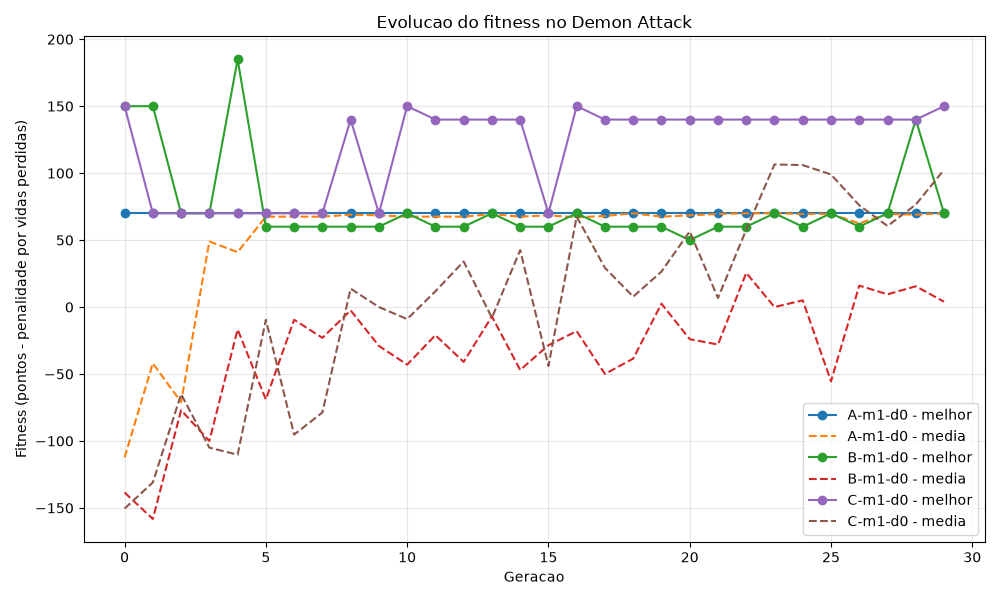

Data behind this chart, as committed beside it:
experimento, geracao, taxa_mutacao, intensidade_mutacao, modo, dificuldade, peso_fase, melhor, melhor_ponderado, media, media_ponderada, pior, penalidade_vida, pontuacao_melhor_individuo, vidas_perdidas_melhor_individuo, pontuacao_media, vidas_perdidas_media
A-m1-d0, 0, 0.01, 0.05, 1, 0, 1.15, 70.0, 80.5, -112.2, -129.1, -400.0, 100.0, 70.0, 0, 67.75, 1.8
A-m1-d0, 1, 0.01, 0.05, 1, 0, 1.15, 70.0, 80.5, -42.0, -48.3, -360.0, 100.0, 70.0, 0, 78.0, 1.2
A-m1-d0, 2, 0.01, 0.05, 1, 0, 1.15, 70.0, 80.5, -71.0, -81.65, -360.0, 100.0, 70.0, 0, 84.0, 1.55
A-m1-d0, 3, 0.01, 0.05, 1, 0, 1.15, 70.0, 80.5, 49.0, 56.35, -135.0, 100.0, 70.0, 0, 94.0, 0.45
A-m1-d0, 4, 0.01, 0.05, 1, 0, 1.15, 70.0, 80.5, 41.0, 47.15, -240.0, 100.0, 70.0, 0, 91.0, 0.5
A-m1-d0, 5, 0.01, 0.05, 1, 0, 1.15, 70.0, 80.5, 67.5, 77.62, 60.0, 100.0, 70.0, 0, 67.5, 0.0
A-m1-d0, 6, 0.01, 0.05, 1, 0, 1.15, 70.0, 80.5, 67.5, 77.62, 60.0, 100.0, 70.0, 0, 67.5, 0.0
A-m1-d0, 7, 0.01, 0.05, 1, 0, 1.15, 70.0, 80.5, 67.5, 77.62, 60.0, 100.0, 70.0, 0, 67.5, 0.0
A-m1-d0, 8, 0.01, 0.05, 1, 0, 1.15, 70.0, 80.5, 69.0, 79.35, 60.0, 100.0, 70.0, 0, 69.0, 0.0
A-m1-d0, 9, 0.01, 0.05, 1, 0, 1.15, 70.0, 80.5, 68.5, 78.77, 60.0, 100.0, 70.0, 0, 68.5, 0.0
A-m1-d0, 10, 0.01, 0.05, 1, 0, 1.15, 70.0, 80.5, 67.5, 77.62, 60.0, 100.0, 70.0, 0, 67.5, 0.0
A-m1-d0, 11, 0.01, 0.05, 1, 0, 1.15, 70.0, 80.5, 67.5, 77.62, 60.0, 100.0, 70.0, 0, 67.5, 0.0
A-m1-d0, 12, 0.01, 0.05, 1, 0, 1.15, 70.0, 80.5, 67.5, 77.62, 60.0, 100.0, 70.0, 0, 67.5, 0.0
A-m1-d0, 13, 0.01, 0.05, 1, 0, 1.15, 70.0, 80.5, 69.5, 79.92, 60.0, 100.0, 70.0, 0, 69.5, 0.0
A-m1-d0, 14, 0.01, 0.05, 1, 0, 1.15, 70.0, 80.5, 67.5, 77.62, 60.0, 100.0, 70.0, 0, 67.5, 0.0
A-m1-d0, 15, 0.01, 0.05, 1, 0, 1.15, 70.0, 80.5, 68.5, 78.77, 60.0, 100.0, 70.0, 0, 68.5, 0.0
A-m1-d0, 16, 0.01, 0.05, 1, 0, 1.15, 70.0, 80.5, 67.0, 77.05, 60.0, 100.0, 70.0, 0, 67.0, 0.0
A-m1-d0, 17, 0.01, 0.05, 1, 0, 1.15, 70.0, 80.5, 68.0, 78.2, 60.0, 100.0, 70.0, 0, 68.0, 0.0
A-m1-d0, 18, 0.01, 0.05, 1, 0, 1.15, 70.0, 80.5, 70.0, 80.5, 70.0, 100.0, 70.0, 0, 70.0, 0.0
A-m1-d0, 19, 0.01, 0.05, 1, 0, 1.15, 70.0, 80.5, 67.5, 77.62, 60.0, 100.0, 70.0, 0, 67.5, 0.0
A-m1-d0, 20, 0.01, 0.05, 1, 0, 1.15, 70.0, 80.5, 68.5, 78.77, 60.0, 100.0, 70.0, 0, 68.5, 0.0
A-m1-d0, 21, 0.01, 0.05, 1, 0, 1.15, 70.0, 80.5, 69.5, 79.92, 60.0, 100.0, 70.0, 0, 69.5, 0.0
A-m1-d0, 22, 0.01, 0.05, 1, 0, 1.15, 70.0, 80.5, 70.0, 80.5, 70.0, 100.0, 70.0, 0, 70.0, 0.0
A-m1-d0, 23, 0.01, 0.05, 1, 0, 1.15, 70.0, 80.5, 70.0, 80.5, 70.0, 100.0, 70.0, 0, 70.0, 0.0
A-m1-d0, 24, 0.01, 0.05, 1, 0, 1.15, 70.0, 80.5, 69.5, 79.92, 60.0, 100.0, 70.0, 0, 69.5, 0.0
A-m1-d0, 25, 0.01, 0.05, 1, 0, 1.15, 70.0, 80.5, 69.5, 79.92, 60.0, 100.0, 70.0, 0, 69.5, 0.0
A-m1-d0, 26, 0.01, 0.05, 1, 0, 1.15, 70.0, 80.5, 62.5, 71.88, -60.0, 100.0, 70.0, 0, 72.5, 0.1
A-m1-d0, 27, 0.01, 0.05, 1, 0, 1.15, 70.0, 80.5, 69.5, 79.92, 60.0, 100.0, 70.0, 0, 69.5, 0.0
A-m1-d0, 28, 0.01, 0.05, 1, 0, 1.15, 70.0, 80.5, 69.0, 79.35, 60.0, 100.0, 70.0, 0, 69.0, 0.0
A-m1-d0, 29, 0.01, 0.05, 1, 0, 1.15, 70.0, 80.5, 70.0, 80.5, 70.0, 100.0, 70.0, 0, 70.0, 0.0
B-m1-d0, 0, 0.1, 0.2, 1, 0, 1.15, 150.0, 172.5, -138.5, -159.3, -400.0, 100.0, 150.0, 0, 71.5, 2.1
B-m1-d0, 1, 0.1, 0.2, 1, 0, 1.15, 150.0, 172.5, -158.2, -182, -400.0, 100.0, 150.0, 0, 96.75, 2.55
B-m1-d0, 2, 0.1, 0.2, 1, 0, 1.15, 70.0, 80.5, -77.0, -88.55, -380.0, 100.0, 70.0, 0, 108.0, 1.85
B-m1-d0, 3, 0.1, 0.2, 1, 0, 1.15, 70.0, 80.5, -100.0, -115, -370.0, 100.0, 70.0, 0, 115.0, 2.15
B-m1-d0, 4, 0.1, 0.2, 1, 0, 1.15, 185.0, 212.7, -16.75, -19.26, -230.0, 100.0, 385.0, 2, 103.2, 1.2
B-m1-d0, 5, 0.1, 0.2, 1, 0, 1.15, 60.0, 69.0, -69.0, -79.35, -280.0, 100.0, 60.0, 0, 71.0, 1.4
B-m1-d0, 6, 0.1, 0.2, 1, 0, 1.15, 60.0, 69.0, -9.5, -10.92, -90.0, 100.0, 60.0, 0, 45.5, 0.55
B-m1-d0, 7, 0.1, 0.2, 1, 0, 1.15, 60.0, 69.0, -23.0, -26.45, -390.0, 100.0, 60.0, 0, 32.0, 0.55
B-m1-d0, 8, 0.1, 0.2, 1, 0, 1.15, 60.0, 69.0, -2.5, -2.875, -90.0, 100.0, 60.0, 0, 27.5, 0.3
B-m1-d0, 9, 0.1, 0.2, 1, 0, 1.15, 60.0, 69.0, -29.0, -33.35, -150.0, 100.0, 60.0, 0, 31.0, 0.6
B-m1-d0, 10, 0.1, 0.2, 1, 0, 1.15, 70.0, 80.5, -43.0, -49.45, -380.0, 100.0, 70.0, 0, 37.0, 0.8
B-m1-d0, 11, 0.1, 0.2, 1, 0, 1.15, 60.0, 69.0, -21.0, -24.15, -350.0, 100.0, 60.0, 0, 34.0, 0.55
B-m1-d0, 12, 0.1, 0.2, 1, 0, 1.15, 60.0, 69.0, -41.0, -47.15, -170.0, 100.0, 60.0, 0, 29.0, 0.7
B-m1-d0, 13, 0.1, 0.2, 1, 0, 1.15, 70.0, 80.5, -7.0, -8.05, -140.0, 100.0, 70.0, 0, 33.0, 0.4
B-m1-d0, 14, 0.1, 0.2, 1, 0, 1.15, 60.0, 69.0, -47.0, -54.05, -370.0, 100.0, 60.0, 0, 33.0, 0.8
B-m1-d0, 15, 0.1, 0.2, 1, 0, 1.15, 60.0, 69.0, -28.5, -32.77, -360.0, 100.0, 60.0, 0, 31.5, 0.6
B-m1-d0, 16, 0.1, 0.2, 1, 0, 1.15, 70.0, 80.5, -18.0, -20.7, -360.0, 100.0, 70.0, 0, 37.0, 0.55
B-m1-d0, 17, 0.1, 0.2, 1, 0, 1.15, 60.0, 69.0, -50.0, -57.5, -370.0, 100.0, 60.0, 0, 35.0, 0.85
B-m1-d0, 18, 0.1, 0.2, 1, 0, 1.15, 60.0, 69.0, -38.5, -44.27, -370.0, 100.0, 60.0, 0, 31.5, 0.7
B-m1-d0, 19, 0.1, 0.2, 1, 0, 1.15, 60.0, 69.0, 2.5, 2.875, -170.0, 100.0, 60.0, 0, 32.5, 0.3
B-m1-d0, 20, 0.1, 0.2, 1, 0, 1.15, 50.0, 57.5, -24.0, -27.6, -380.0, 100.0, 50.0, 0, 31.0, 0.55
B-m1-d0, 21, 0.1, 0.2, 1, 0, 1.15, 60.0, 69.0, -28.0, -32.2, -250.0, 100.0, 60.0, 0, 32.0, 0.6
B-m1-d0, 22, 0.1, 0.2, 1, 0, 1.15, 60.0, 69.0, 25.5, 29.32, -40.0, 100.0, 60.0, 0, 35.5, 0.1
B-m1-d0, 23, 0.1, 0.2, 1, 0, 1.15, 70.0, 80.5, 0.0, 0.0, -290.0, 100.0, 70.0, 0, 50.0, 0.5
B-m1-d0, 24, 0.1, 0.2, 1, 0, 1.15, 60.0, 69.0, 5.0, 5.75, -130.0, 100.0, 60.0, 0, 40.0, 0.35
B-m1-d0, 25, 0.1, 0.2, 1, 0, 1.15, 70.0, 80.5, -55.5, -63.82, -360.0, 100.0, 70.0, 0, 44.5, 1.0
B-m1-d0, 26, 0.1, 0.2, 1, 0, 1.15, 60.0, 69.0, 16.0, 18.4, -130.0, 100.0, 60.0, 0, 46.0, 0.3
B-m1-d0, 27, 0.1, 0.2, 1, 0, 1.15, 70.0, 80.5, 9.5, 10.92, -260.0, 100.0, 70.0, 0, 49.5, 0.4
B-m1-d0, 28, 0.1, 0.2, 1, 0, 1.15, 140.0, 161.0, 15.5, 17.82, -350.0, 100.0, 140.0, 0, 60.5, 0.45
B-m1-d0, 29, 0.1, 0.2, 1, 0, 1.15, 70.0, 80.5, 4.0, 4.6, -140.0, 100.0, 70.0, 0, 49.0, 0.45
... 30 more rows
